3-way image classification set "processed" from GitHub (pluto311207/Smart_Trash_Bin_AI-AIvsArduino-); label vocabulary: metal, paper, plastic.

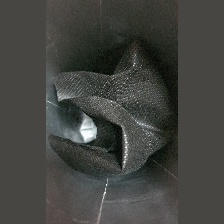
Label: plastic

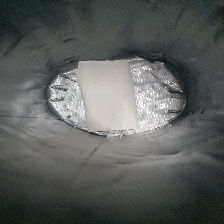
Label: paper

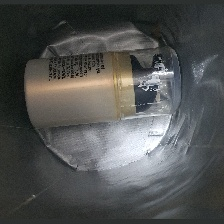
Label: plastic

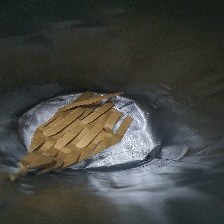
Label: paper

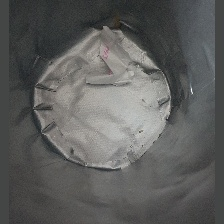
Label: plastic

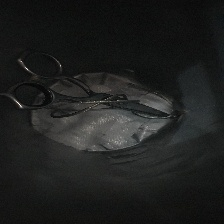
Label: metal
